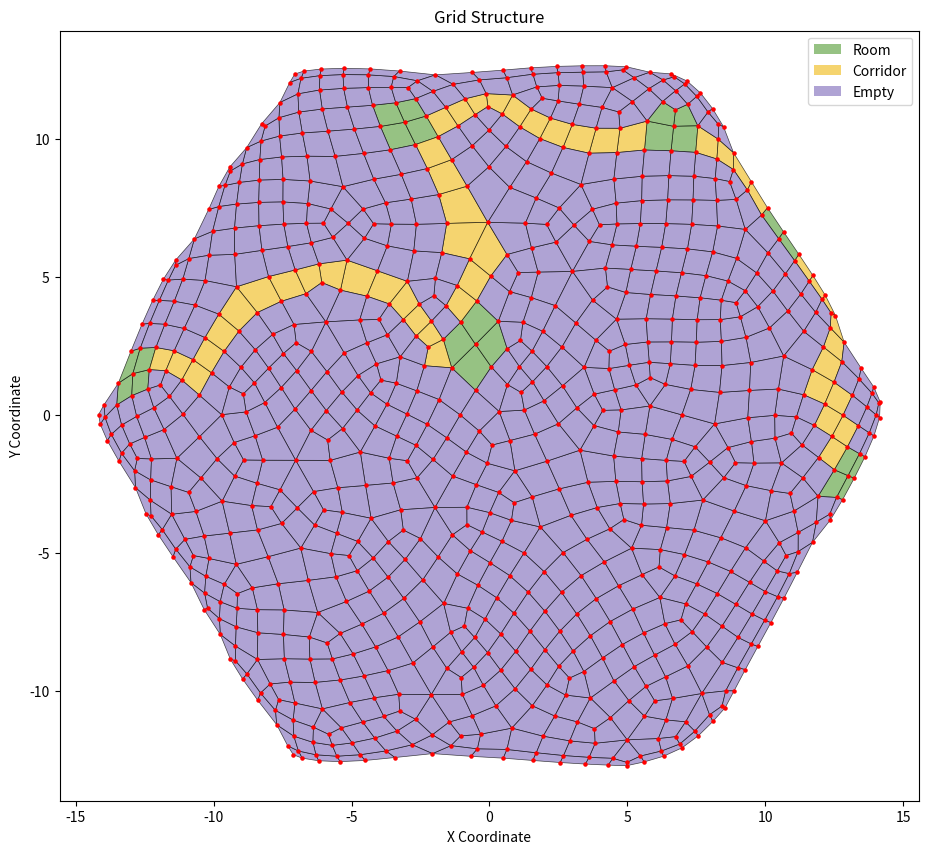

Reproduce this figure in Python.
import random
import numpy as np
import math
import matplotlib.pyplot as plt
from collections import defaultdict


# --- Configuration ---
EDGE_LENGTH = 16
EDGE_DIV = 8
NUM_ROOMS = 6
RELAX_ITERATIONS = 20
RELAX_LAMBDA = 0.45


def build_triangular_grid(R, n):
    """
        R: hexagon edge length
        n: number of triangles per hexagon edge
    """
    
    # Base triangle (sector of hexagon)
    A = np.array([0.0, 0.0])
    B = np.array([R, 0.0])
    C = np.array([R/2, math.sqrt(3)*R/2])

    # Generate subdivided points inside this triangle
    points = []
    for i in range(n + 1):
        for j in range(n + 1 - i):
            P = A + (B - A) * (i / n) + (C - A) * (j / n)
            points.append(P)
    points = np.array(points)

    def idx(i, j):
        return (i * (n + 1) - i*(i - 1)//2 + j)
    
    # Generate smaller triangles for the base sector
    triangles = []
    for i in range(n):
        for j in range(n - i):
            p1, p2, p3 = idx(i, j), idx(i + 1, j), idx(i, j + 1)
            triangles.append([p1, p2, p3])
            if j + i < n - 1:
                p4 = idx(i + 1, j + 1)
                triangles.append([p2, p4, p3])

    # Rotate the base sector and get smaller triangles for all six sectors of hexagon
    all_points = []
    all_tris = []
    angle_step = math.pi / 3
    for k in range(6):
        angle = k * angle_step
        rot = np.array([[math.cos(angle), -math.sin(angle)],
                        [math.sin(angle),  math.cos(angle)]])
        rotated = points @ rot.T
        offset = len(all_points)
        all_points.extend(rotated)
        all_tris.extend([[a + offset, b + offset, c + offset] for a, b, c in triangles])
    
    # Remove duplicate vertices
    pts = np.round(np.array(all_points), 8)
    uniq_pts, inv = np.unique(pts, axis=0, return_inverse=True)
    all_tris = np.array(inv)[np.array(all_tris)]

    return uniq_pts, all_tris



def pair_triangles_to_quads(tris):
    """ Pair triangles randomly to create quads """
    edge_map = defaultdict(list)
    for ti, t in enumerate(tris):
        for e in ((t[0], t[1]), (t[1], t[2]), (t[2], t[0])):
            edge_map[tuple(sorted(e))].append(ti)
    
    paired, quads, leftover = set(), [], []
    tri_neighbors = {i: set() for i in range(len(tris))}
    for edge, tri_list in edge_map.items():
        if len(tri_list) == 2:
            t1, t2 = tri_list
            tri_neighbors[t1].add((t2, edge))
            tri_neighbors[t2].add((t1, edge))
    
    indices = list(range(len(tris)))
    random.shuffle(indices)
    
    for ti in indices:
        if ti in paired: continue

        neigh = [n for n in tri_neighbors[ti] if n[0] not in paired]

        if neigh:
            tj, common_edge = random.choice(neigh)

            a = [v for v in tris[ti] if v not in common_edge]
            b = [v for v in tris[tj] if v not in common_edge]
            
            c, d = common_edge
            
            quads.append([a[0], c, b[0], d]) 
            paired.add(ti)
            paired.add(tj)
        else:
            leftover.append(tris[ti])

    return quads, leftover



def subdivide_all_to_quads(pts, cells):
    """ Subdivides all cells (triangles and quads) into smaller, uniform quads """
    current_pts = list(pts)
    new_quads = []
    
    for cell in cells:
        N = len(cell)
        cell_points = pts[cell]
        centroid_pos = np.mean(cell_points, axis=0)
        
        centroid_idx = len(current_pts)
        current_pts.append(centroid_pos)
        
        edge_midpoints = []
        for i in range(N):
            v_a, v_b = cell[i], cell[(i + 1) % N]
            midpoint_pos = (pts[v_a] + pts[v_b]) / 2.0
            
            mid_idx = len(current_pts)
            current_pts.append(midpoint_pos)
            edge_midpoints.append(mid_idx)

        for i in range(N):
            v_i = cell[i]
            e_prev = edge_midpoints[(i - 1 + N) % N]
            e_curr = edge_midpoints[i]
            # New quad: [Original Corner, Current Midpoint, Center, Previous Midpoint]
            new_quads.append([v_i, e_curr, centroid_idx, e_prev])
            
    return np.array(current_pts), new_quads



def weld_vertices(pts, cells, tol=1e-6):
    """Merge vertices that are within tolerance 'tol' of each other"""

    pts = np.asarray(pts)
    grid, new_pts, old_to_new = {}, [], {}
    
    # remove duplicate points from the array
    for i, p in enumerate(pts):
        vertex = (round(float(p[0]) / tol) * tol, round(float(p[1]) / tol) * tol)

        if vertex in grid:
            old_to_new[i] = grid[vertex]
        else:
            ni = len(new_pts)
            grid[vertex] = ni
            old_to_new[i] = ni
            new_pts.append(p.tolist())
    new_pts = np.array(new_pts)
    new_cells = []
    
    # change point indexes in each cell accordingly
    for c in cells:
        mapped = [old_to_new[v] for v in c]

        # Remove consecutive duplicate vertices
        out = [v for i, v in enumerate(mapped) if i == 0 or v != mapped[i-1]]
        if len(out) > 1 and out[0] == out[-1]: 
            out = out[:-1]
        
        # Take the cell if it is valid(cell with 3 or 4 edges) after welding
        if len(out) >= 3:
            new_cells.append(out)

    return new_pts, new_cells



def apply_relaxation(pts, cells, iterations, lam):
    """Smoothen vertex positions for a more organic grid"""

    pts = pts.copy()
    neighbors = defaultdict(set)
    for c in cells:
        L = len(c)
        for i in range(L):
            a, b = c[i], c[(i + 1) % L]
            neighbors[a].add(b); neighbors[b].add(a)
    

    for _ in range(iterations):
        new_pts = pts.copy()
        for i in range(len(pts)):
            nb = list(neighbors[i])

            if not nb:
                continue

            avg = np.mean(pts[nb], axis=0)

            # Relaxation step: new = old * (1 - lambda) + average * lambda
            new_pts[i] = pts[i] * (1 - lam) + avg * lam
        pts = new_pts

    return pts



def build_vertex_to_cell_map(num_pts, cells):
    """ Maps each vertex index to the list of cell indices that share it """
    
    vertex_to_cells = defaultdict(list)
    for cell_idx, cell_verts in enumerate(cells):
        for vertex_idx in cell_verts:
            if 0 <= vertex_idx < num_pts:
                vertex_to_cells[vertex_idx].append(cell_idx)
    return vertex_to_cells



def build_cell_to_cell_neighbor_map(cells):
    """ Maps each cell index to a set of neighboring cell indices """

    edge_to_cells = defaultdict(list)
    for cell_idx, cell_verts in enumerate(cells):
        N = len(cell_verts)
        for i in range(N):
            v1 = cell_verts[i]
            v2 = cell_verts[(i + 1) % N]
            edge = tuple(sorted((v1, v2)))
            edge_to_cells[edge].append(cell_idx)

    cell_neighbors = defaultdict(set)
    for edge, cell_list in edge_to_cells.items():
        if len(cell_list) == 2:
            c1, c2 = cell_list
            cell_neighbors[c1].add(c2)
            cell_neighbors[c2].add(c1)
    return cell_neighbors



def calculate_cell_centroids(pts, cells):
    """ Calculates the 2D centroid for every cell """
    centroids = []
    for cell_verts in cells:
        cell_points = pts[cell_verts]
        centroid_pos = np.mean(cell_points, axis=0)
        centroids.append(centroid_pos)
    return np.array(centroids)



def create_rooms(num_rooms, vertex_to_cells, cell_neighbors):
    """
    Generates non-overlapping rooms with a 1-cell buffer zone around each room to prevent merging of multiple rooms.
    
    note: the number of rooms created may not be equal to number of rooms requested if it can't fit them in the grid.
    """

    protected_cells = set() 
    available_center_vertices = list(vertex_to_cells.keys())
    random.shuffle(available_center_vertices)
    
    generated_rooms = {}
    room_id_counter = 0

    while room_id_counter < num_rooms and available_center_vertices:
        
        center_vertex_idx = available_center_vertices.pop()
        
        room_cells = set(vertex_to_cells[center_vertex_idx])
        
        # get the buffer cells (neighbors of the room cells)
        buffer_cells = set()
        for cell_idx in room_cells:
            buffer_cells.update(cell_neighbors.get(cell_idx, set()))
            
        buffer_cells.difference_update(room_cells) # buffer cannot include room itself
        
        required_free_cells = room_cells.union(buffer_cells)
        
        # check if room and buffer cells are already occupied
        if required_free_cells.isdisjoint(protected_cells):
            
            # New, valid room
            generated_rooms[room_id_counter] = {
                'center_vertex': center_vertex_idx,
                'cell_indices': room_cells
            }
            
            # mark the required cells as protected for next iteration:
            protected_cells.update(required_free_cells) 
            room_id_counter += 1

    print(f"Generated {len(generated_rooms)} rooms out of a requested {num_rooms}.")
    return generated_rooms, protected_cells



def _AStar(start_cell_idx, goal_cell_idx, cell_neighbors, cell_centroids):
    """ A* search for the shortest path of adjacent quad cells using centroid distance """
    
    def heuristic(a_cell_idx, b_cell_idx):
        pos_a = cell_centroids[a_cell_idx]
        pos_b = cell_centroids[b_cell_idx]
        return np.linalg.norm(pos_a - pos_b)

    def reconstructPath(n):
        """path = []
        while n in cameFrom:
            path.append(n)
            n = cameFrom[n]
        path.append(start_cell_idx)
        return path[::-1]
        """
        if n == start_cell_idx:
            return [n]
        return reconstructPath(cameFrom[n]) + [n]
    
    closed = set()
    open_set = {start_cell_idx}
    cameFrom = {}
    gScore = {start_cell_idx: 0}
    fScore = {start_cell_idx: heuristic(start_cell_idx, goal_cell_idx)}

    while open_set:
        current = None
        for i in open_set:
            if current is None or fScore[i] < fScore[current]:
                current = i

        if current == goal_cell_idx:
            return reconstructPath(goal_cell_idx)

        open_set.remove(current)
        closed.add(current)

        for neighbor in cell_neighbors.get(current, set()):
            if neighbor in closed:
                continue

            g = gScore[current] + 1 

            if neighbor not in open_set or g < gScore[neighbor]:
                cameFrom[neighbor] = current
                gScore[neighbor] = g
                fScore[neighbor] = gScore[neighbor] + heuristic(neighbor, goal_cell_idx)
                if neighbor not in open_set:
                    open_set.add(neighbor)
                    
    return []



def connect_rooms_and_get_corridors(rooms, cell_neighbors, cell_centroids, room_floor_cells):
    """
    Connects all defined rooms using A* paths and MST-like selection.
    Corridor cells are allowed to occupy the buffer zone (protected_cells) to touch the rooms.
    """
    
    room_ids = list(rooms.keys())
    num_rooms = len(room_ids)
    all_room_connections = [] 

    # Calculate the shortest A* path between all pairs of rooms
    for i in range(num_rooms):
        for j in range(i + 1, num_rooms):
            room_A_id, room_B_id = room_ids[i], room_ids[j]
            best_path, shortest_length = None, float('inf')

            # Find path between the closest cells of Room A and Room B
            for start_cell_idx in rooms[room_A_id]['cell_indices']:
                for goal_cell_idx in rooms[room_B_id]['cell_indices']:
                    
                    path = _AStar(start_cell_idx, goal_cell_idx, cell_neighbors, cell_centroids)
                    
                    if path and len(path) < shortest_length:
                        shortest_length = len(path)
                        # Remove the start and end cells from path(which are already room floors)
                        best_path = set(path[1:-1])

            if best_path is not None:
                all_room_connections.append({
                    'rooms': tuple(sorted((room_A_id, room_B_id))),
                    'path_length': shortest_length,
                    'path_cells': best_path
                })

    # Select the connections
    all_room_connections.sort(key=lambda c: c['path_length'])
    
    parent = {i: i for i in room_ids}
    def find(i):
        if parent[i] == i: return i
        parent[i] = find(parent[i])
        return parent[i]
    
    def union(i, j):
        root_i, root_j = find(i), find(j)
        if root_i != root_j:
            parent[root_i] = root_j
            return True
        return False

    final_corridor_cells = set()
    
    for conn in all_room_connections:
        room_a, room_b = conn['rooms']
        
        if union(room_a, room_b):
            final_corridor_cells.update(conn['path_cells'])
            
            # Check if all rooms are connected
            if len({find(i) for i in room_ids}) == 1: break

    # remove cells that are part of the room floors from corridor cells
    final_corridor_cells = final_corridor_cells.difference(room_floor_cells)
    
    return final_corridor_cells



def visualize_dungeon_grid(pts, cells, room_cells, corridor_cells):
    """
    Create a visualization of the grid and cells with rooms and corridors with different colors
    """
    plt.figure(figsize=(12, 10)) 
    
    all_cell_indices = set(range(len(cells)))

    unused_cells = all_cell_indices.difference(room_cells).difference(corridor_cells)

    cell_statuses = {
        'Room': {'indices': room_cells, 'color': '#6aa84f'},     # Green for room
        'Corridor': {'indices': corridor_cells, 'color': '#f1c232'}, # Yellow for corridor
        'Unused': {'indices': unused_cells, 'color': '#8e7cc3'}       # Violet for other cells
    }
    
    # 2D Plotting: Draw and color all cells
    for status, data in cell_statuses.items():
        color = data['color']
        
        for cell_idx in data['indices']:
            cell = cells[cell_idx]
            poly_pts = pts[cell]
            poly_closed = np.vstack([poly_pts, poly_pts[0]])
            
            plt.fill(
                poly_closed[:, 0], 
                poly_closed[:, 1], 
                facecolor=color, 
                alpha=0.7, 
                edgecolor='black', 
                linewidth=0.5
            )

    # Draw vertices on top
    plt.scatter(pts[:, 0], pts[:, 1], color='red', s=5, zorder=3)
    
    plt.title("Grid Structure")
    plt.xlabel("X Coordinate")
    plt.ylabel("Y Coordinate")
    plt.legend(handles=[
        plt.Rectangle((0, 0), 1, 1, fc='#6aa84f', alpha=0.7, label='Room'),
        plt.Rectangle((0, 0), 1, 1, fc='#f1c232', alpha=0.7, label='Corridor'),
        plt.Rectangle((0, 0), 1, 1, fc='#8e7cc3', alpha=0.7, label='Empty')
    ], loc='upper right')
    
    plt.gca().set_aspect('equal', adjustable='box')
    plt.show() 



if __name__ == "__main__":
    # Grid generation, subdivision and welding
    pts, tris = build_triangular_grid(EDGE_LENGTH, EDGE_DIV) 
    quads, leftover_triangles = pair_triangles_to_quads(tris)
    pts_s, cells_s = subdivide_all_to_quads(pts, quads + leftover_triangles)
    pts_w, cells_w = weld_vertices(pts_s, cells_s)
    
    # Apply relaxation for more natural grid structure
    pts_relaxed = apply_relaxation(pts_w, cells_w, RELAX_ITERATIONS, RELAX_LAMBDA) 
    cells_final = cells_w 
    
    num_pts = len(pts_relaxed)
    vertex_to_cells = build_vertex_to_cell_map(num_pts, cells_final)
    cell_neighbors = build_cell_to_cell_neighbor_map(cells_final)
    cell_centroids = calculate_cell_centroids(pts_relaxed, cells_final)
    
    # Room generation
    rooms_dict, protected_cells = create_rooms(NUM_ROOMS, vertex_to_cells, cell_neighbors)
    
    room_floor_cells = set()
    for room_data in rooms_dict.values():
        room_floor_cells.update(room_data['cell_indices'])
    
    # Corridor generation and path finding with A*
    corridor_cells = connect_rooms_and_get_corridors(rooms_dict, cell_neighbors, cell_centroids, room_floor_cells)
    
    # Visualization of the grid structure with numpy
    visualize_dungeon_grid(pts_relaxed, cells_final, room_floor_cells, corridor_cells)
